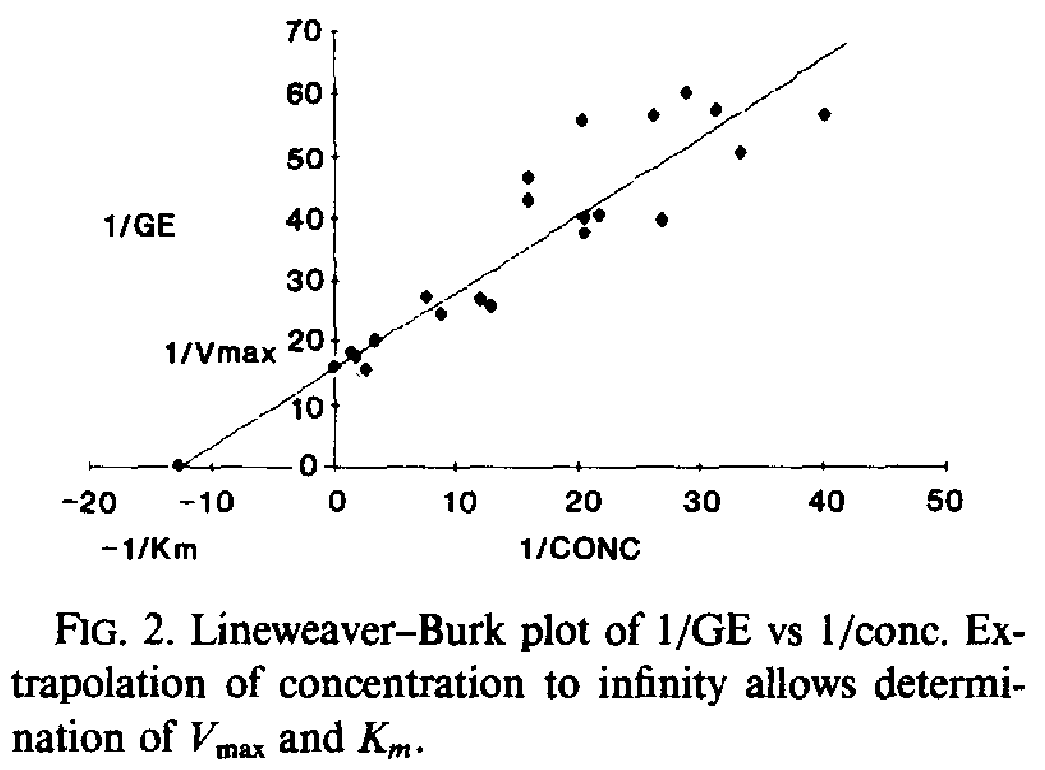

Data behind this chart, as committed beside it:
per_Galactose, per_GE
-12.72, 0.5225
0.01357, 16.38
1.809, 17.98
1.402, 18.46
2.705, 15.73
3.28, 20.54
7.527, 27.59
8.748, 24.7
11.93, 27.09
12.83, 25.97
15.86, 42.98
15.86, 46.67
20.42, 40.07
20.5, 37.66
21.65, 40.71
26.79, 39.73
20.27, 55.81
26.15, 56.75
28.76, 60.11
31.12, 57.54
33.24, 50.79
40.1, 56.71
